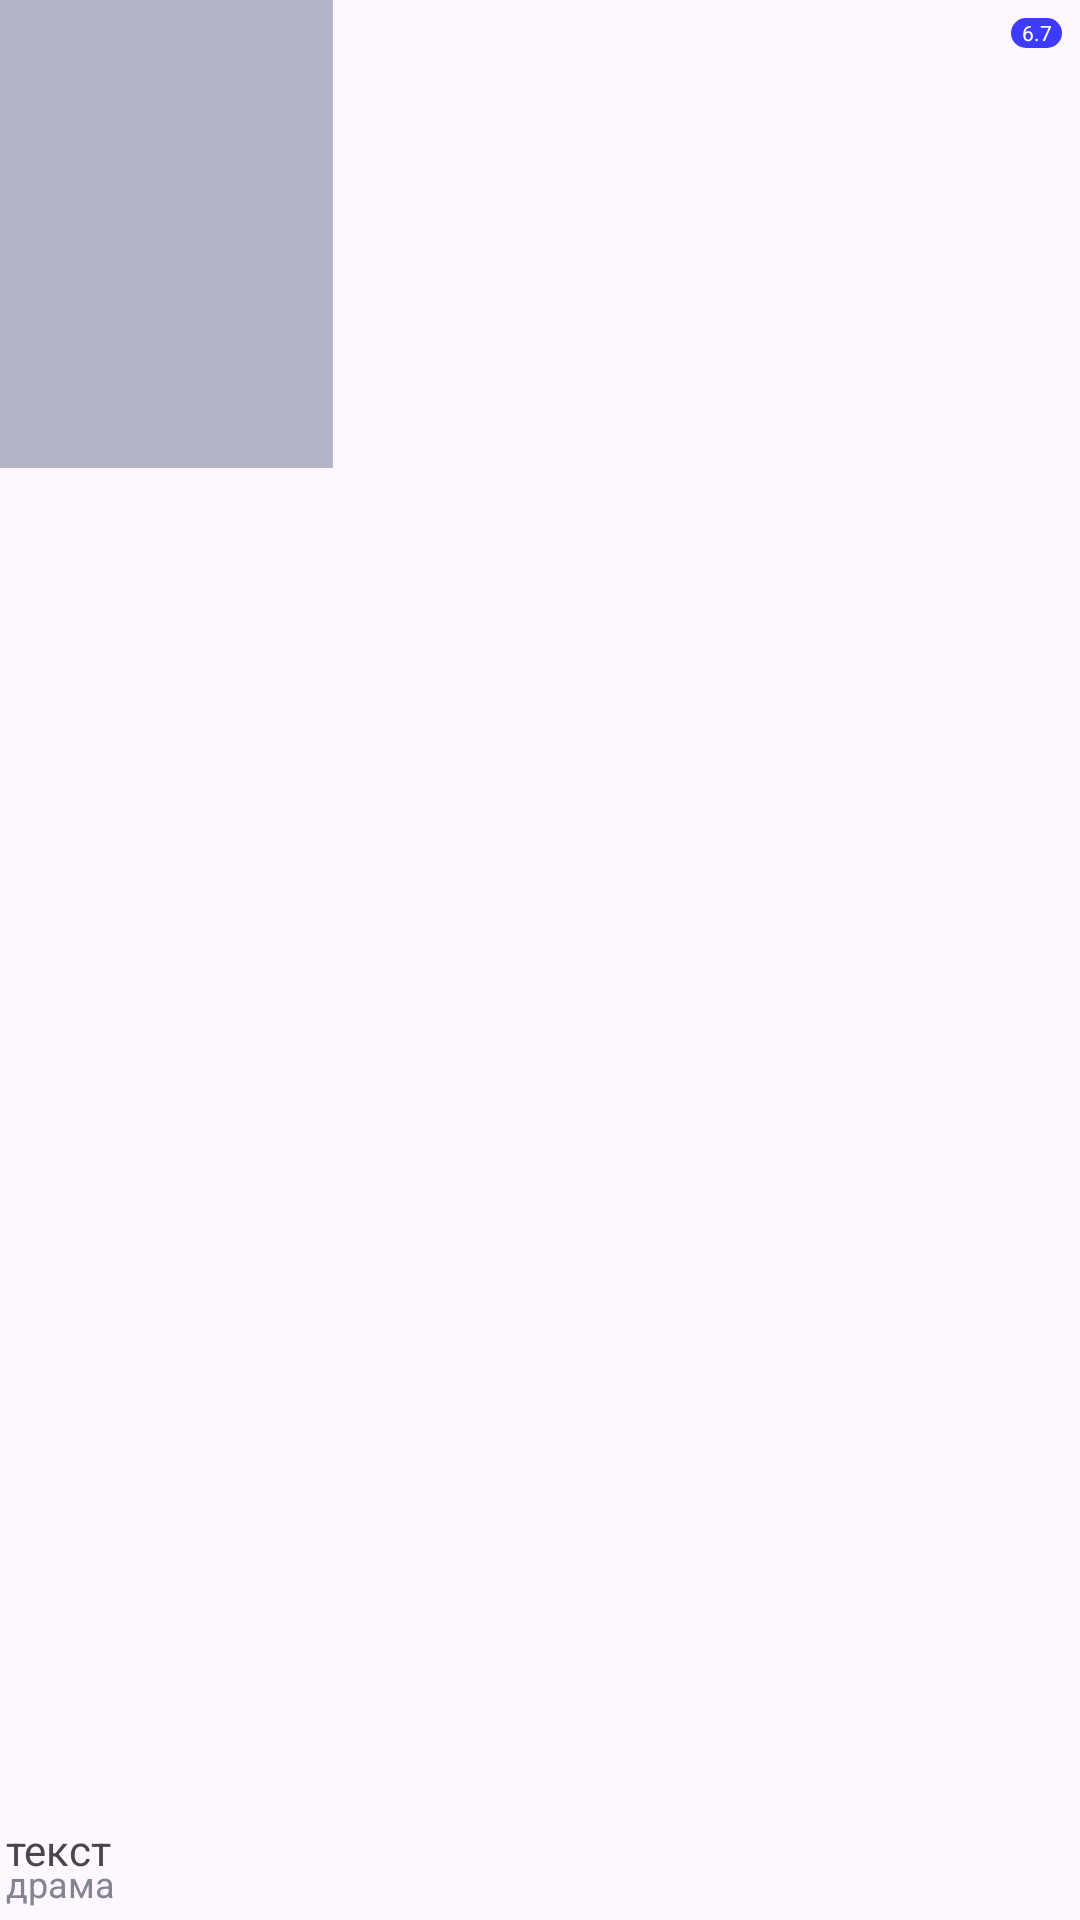

Here is an Android app screen rendered from its layout file. Give the layout XML and the strings, colors and styles it references.
<!-- AndroidManifest.xml: application theme Theme.Cinema -->
<!-- res/layout/list_page_item.xml -->
<?xml version="1.0" encoding="utf-8"?>
<androidx.constraintlayout.widget.ConstraintLayout xmlns:android="http://schemas.android.com/apk/res/android"
    xmlns:tools="http://schemas.android.com/tools"
    android:layout_width="111dp"
    android:layout_height="204dp"
    xmlns:app="http://schemas.android.com/apk/res-auto"
    android:layout_margin="8dp">

    <ImageView
        android:id="@+id/image_list_page"
        android:layout_width="111dp"
        android:layout_height="156dp"
        android:background="@color/grey"
        app:layout_constraintStart_toStartOf="parent"
        app:layout_constraintTop_toTopOf="parent" />

    <androidx.constraintlayout.widget.ConstraintLayout
        android:layout_width="17dp"
        android:layout_height="10dp"
        app:layout_constraintEnd_toEndOf="parent"
        app:layout_constraintTop_toTopOf="parent"
        android:layout_marginTop="6dp"
        android:layout_marginEnd="6dp"
        android:background="@drawable/shape" >

        <TextView
            android:layout_width="10dp"
            android:layout_height="10dp"
            android:text="6.7"
            android:textSize="7sp"
            android:textColor="@color/white"
            app:layout_constraintBottom_toBottomOf="parent"
            app:layout_constraintEnd_toEndOf="parent"
            app:layout_constraintStart_toStartOf="parent"
            app:layout_constraintTop_toTopOf="parent" />
    </androidx.constraintlayout.widget.ConstraintLayout>

    <TextView
        android:id="@+id/title_name_list_page"
        android:layout_width="wrap_content"
        android:layout_height="wrap_content"
        android:text="текст"
        app:layout_constraintBottom_toBottomOf="parent"
        app:layout_constraintStart_toStartOf="parent"
        android:layout_marginBottom="12dp"
        android:padding="2dp"
        android:textSize="14sp" />
    <TextView
        android:id="@+id/subtitle_name_list_page"
        android:layout_width="wrap_content"
        android:layout_height="wrap_content"
        android:text="драма"
        app:layout_constraintBottom_toBottomOf="parent"
        app:layout_constraintStart_toStartOf="parent"
        android:layout_marginBottom="2dp"
        android:textSize="12sp"
        android:padding="2dp"
        android:textColor="@color/grey_subtitle" />

</androidx.constraintlayout.widget.ConstraintLayout>
<!-- resources referenced by this layout -->
<resources>
  <color name="grey">#B5B5C9</color>
  <color name="grey_subtitle">#838391</color>
  <color name="white">#FFFFFFFF</color>
  <!-- drawable shape (drawable) -->
  <?xml version="1.0" encoding="utf-8"?>
  <shape xmlns:android="http://schemas.android.com/apk/res/android">
      <corners android:radius="130dp" />
      <solid android:color="@color/blue" />
  </shape>
  <style name="Theme.Cinema" parent="Base.Theme.Cinema" />
  <color name="blue">#3D3BFF</color>
  <style name="Base.Theme.Cinema" parent="Theme.Material3.DayNight.NoActionBar">
          
          
      </style>
</resources>
